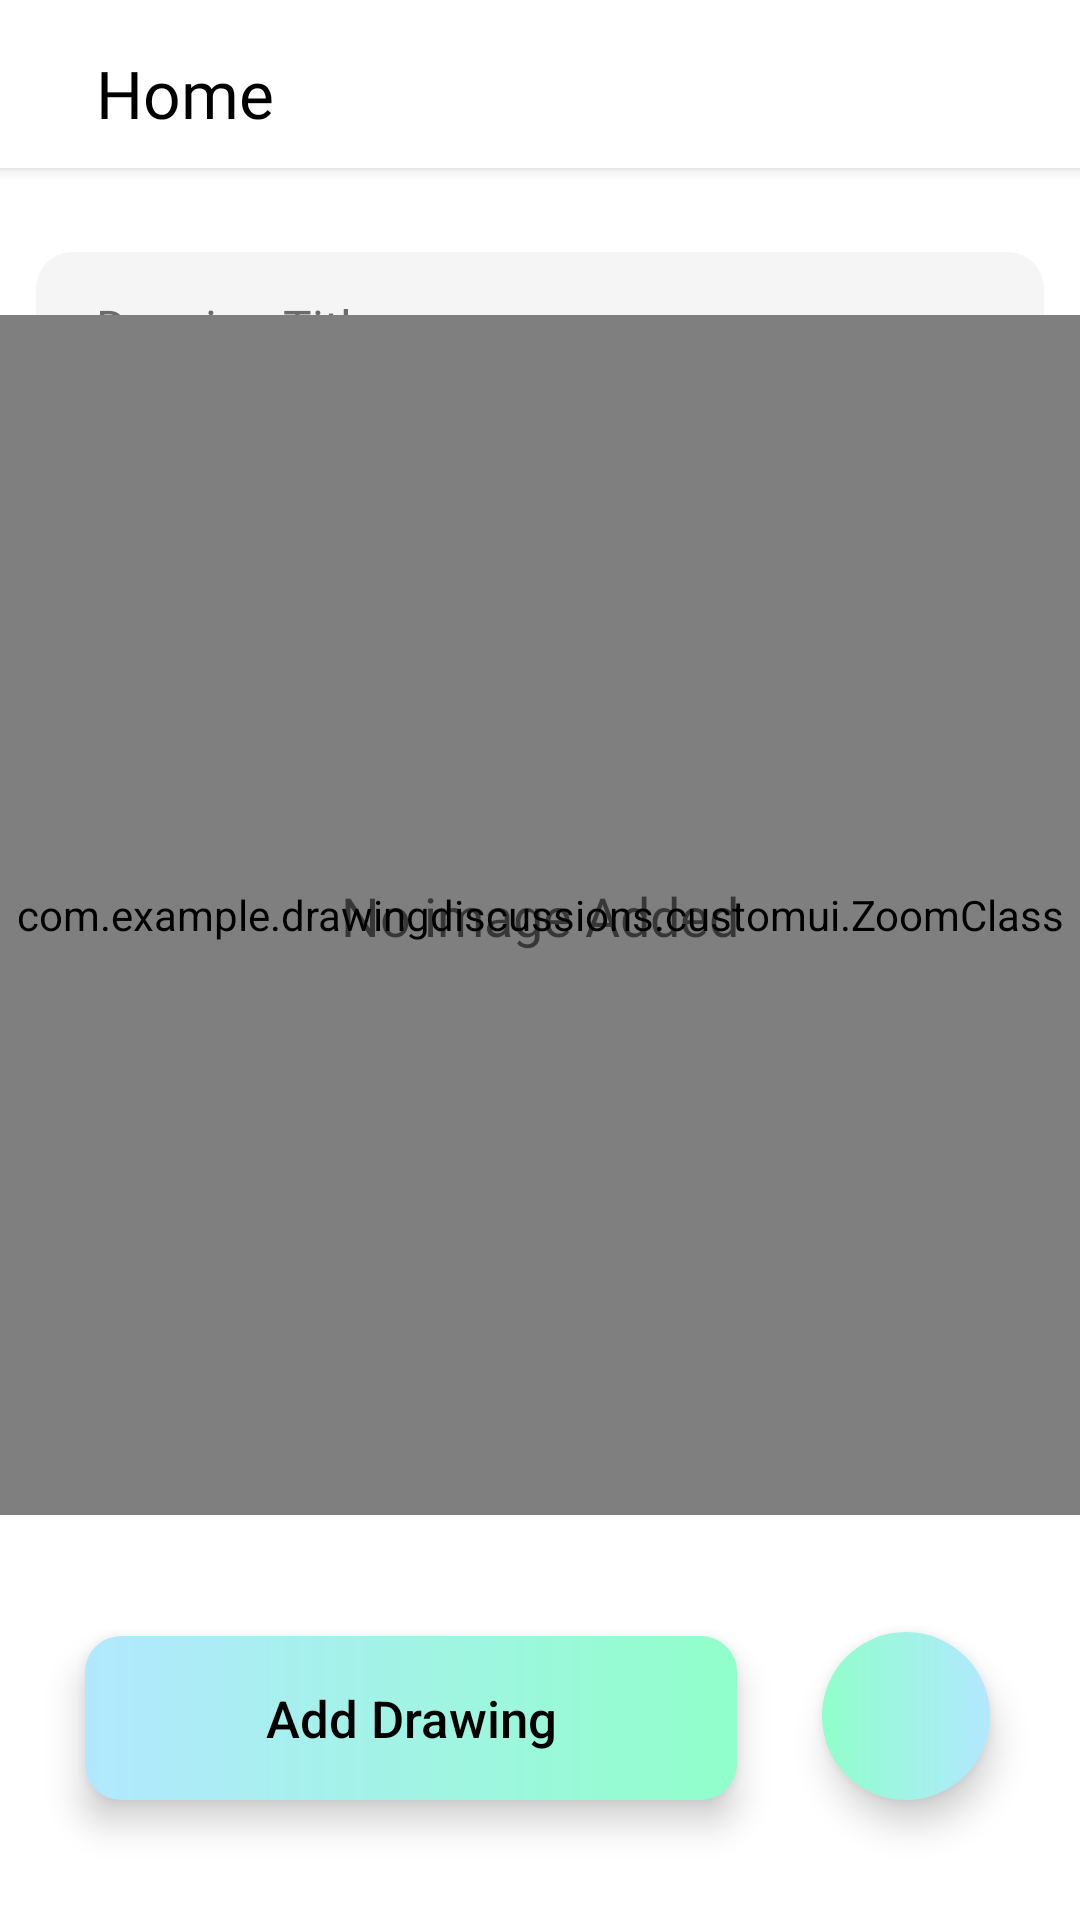

Reconstruct the res/layout file that produces this screen, plus the resources it refers to.
<!-- AndroidManifest.xml: application theme Theme.DrawingDiscussions -->
<!-- res/layout/fragment_add_image.xml -->
<?xml version="1.0" encoding="utf-8"?>
<androidx.constraintlayout.widget.ConstraintLayout xmlns:android="http://schemas.android.com/apk/res/android"
    xmlns:tools="http://schemas.android.com/tools"
    android:layout_width="match_parent"
    android:layout_height="match_parent"
    android:background="@color/white"
    xmlns:app="http://schemas.android.com/apk/res-auto"
    tools:context=".fragments.AddImageFragment">

    <include
        android:id="@+id/toolbar_add_image"
        layout="@layout/toolbar_main"/>

    <EditText
        android:id="@+id/etTitle"
        android:layout_width="match_parent"
        android:layout_height="wrap_content"
        app:layout_constraintTop_toBottomOf="@id/toolbar_add_image"
        android:inputType="textPersonName"
        android:layout_marginTop="24dp"
        android:textSize="16sp"
        android:paddingVertical="14dp"
        android:paddingStart="20dp"
        android:textColor="@color/black"
        android:hint="@string/drawing_title"
        android:paddingEnd="12dp"
        android:textColorHint="@color/text_grey"
        android:layout_marginHorizontal="12dp"
        android:background="@drawable/edit_text_bg"
        android:fontFamily="@font/poppins_medium"/>

    <com.example.drawingdiscussions.customui.ZoomClass
        android:id="@+id/ivCustom"
        android:layout_width="match_parent"
        android:layout_height="400dp"
        android:scaleType="centerCrop"
        android:layout_marginBottom="30dp"
        app:layout_constraintTop_toTopOf="parent"
        android:background="#f5f5f5"
        app:layout_constraintBottom_toBottomOf="parent"/>
    <TextView
        android:id="@+id/tvNoImage"
        android:layout_width="wrap_content"
        android:layout_height="wrap_content"
        app:layout_constraintTop_toTopOf="@id/ivCustom"
        app:layout_constraintBottom_toBottomOf="@id/ivCustom"
        app:layout_constraintRight_toRightOf="parent"
        app:layout_constraintLeft_toLeftOf="parent"
        android:gravity="center"
        android:fontFamily="@font/poppins_medium"
        android:textColor="@color/text_grey"
        android:textSize="18sp"
        android:text="@string/no_image_added" />
    <ImageView
        android:id="@+id/addImage"
        android:layout_width="56dp"
        android:layout_height="56dp"
        app:civ_border_width="2dp"
        app:layout_constraintBottom_toBottomOf="parent"
        app:layout_constraintRight_toRightOf="parent"
        android:layout_marginBottom="40dp"
        android:src="@drawable/ic_baseline_add_photo_alternate_24"
        android:background="@drawable/btn_bg_circle"
        android:padding="14dp"
        android:layout_marginEnd="30dp"
        android:elevation="7dp"/>
    <androidx.appcompat.widget.AppCompatButton
        android:id="@+id/btnSaveDrawing"
        android:layout_width="wrap_content"
        android:layout_height="wrap_content"
        android:layout_marginLeft="32dp"
        android:layout_marginRight="32dp"
        android:background="@drawable/btn_bg"
        android:paddingVertical="16dp"
        android:paddingHorizontal="60dp"
        android:stateListAnimator="@null"
        android:elevation="7dp"
        android:layout_marginBottom="40dp"
        android:text="@string/add_drawing"
        android:textAllCaps="false"
        android:textColor="@color/black"
        android:textSize="17sp"
        app:layout_constraintEnd_toStartOf="@id/addImage"
        app:layout_constraintHorizontal_bias="0.5"
        app:layout_constraintStart_toStartOf="parent"
        app:layout_constraintBottom_toBottomOf="parent"/>

</androidx.constraintlayout.widget.ConstraintLayout>
<!-- res/layout/toolbar_main.xml (included above) -->
<?xml version="1.0" encoding="utf-8"?>
<androidx.constraintlayout.widget.ConstraintLayout xmlns:android="http://schemas.android.com/apk/res/android"
    android:layout_width="match_parent"
    android:layout_height="60dp"
    xmlns:app="http://schemas.android.com/apk/res-auto">
    <androidx.appcompat.widget.Toolbar
        android:id="@+id/toolbar"
        android:layout_width="match_parent"
        android:layout_height="56dp"
        app:layout_constraintTop_toTopOf="parent"
        android:background="@color/white"
        android:elevation="3dp"
        />
    <TextView
        android:id="@+id/title"
        android:layout_marginTop="6dp"
        android:textColor="@color/black"
        android:text="@string/home"
        android:textSize="22sp"
        android:elevation="7dp"
        android:fontFamily="@font/poppins_medium"
        android:layout_width="wrap_content"
        app:layout_constraintLeft_toLeftOf="parent"
        android:layout_marginStart="32dp"
        android:layout_height="wrap_content"
        app:layout_constraintTop_toTopOf="@id/toolbar"
        app:layout_constraintBottom_toBottomOf="@id/toolbar"/>

</androidx.constraintlayout.widget.ConstraintLayout>
<!-- resources referenced by this layout -->
<resources>
  <color name="black">#FF000000</color>
  <color name="text_grey">#90000000</color>
  <color name="white">#FFFFFFFF</color>
  <!-- drawable btn_bg (drawable) -->
  <?xml version="1.0" encoding="utf-8"?>
  <shape xmlns:android="http://schemas.android.com/apk/res/android"
      android:shape="rectangle"
      android:padding="0dp">
      <solid android:color="@color/light_blue"/>
      <gradient android:angle="180" android:startColor="@color/light_green" android:endColor="@color/light_blue"/>
      <corners
          android:radius="12dp" />
  </shape>
  <!-- drawable btn_bg_circle (drawable) -->
  <?xml version="1.0" encoding="utf-8"?>
  <shape xmlns:android="http://schemas.android.com/apk/res/android"
      android:shape="rectangle"
      android:padding="10dp">
      <solid android:color="@color/light_blue"/>
      <gradient android:angle="180" android:startColor="@color/light_blue" android:endColor="@color/light_green"/>
  
      <corners
          android:radius="100dp" />
  </shape>
  <!-- drawable edit_text_bg (drawable) -->
  <?xml version="1.0" encoding="utf-8"?>
  <shape xmlns:android="http://schemas.android.com/apk/res/android"
      android:shape="rectangle"
      android:padding="10dp">
  
      <solid android:color="#f5f5f5" />
      <corners
          android:radius="12dp" />
  </shape>
  <string name="add_drawing">Add Drawing</string>
  <string name="drawing_title">Drawing Title</string>
  <string name="home">Home</string>
  <string name="no_image_added">No image Added</string>
  <style name="Theme.DrawingDiscussions" parent="Theme.MaterialComponents.DayNight.NoActionBar">
          
          <item name="colorPrimary">@color/purple_500</item>
          <item name="colorPrimaryVariant">@color/purple_700</item>
          <item name="colorOnPrimary">@color/white</item>
          
          <item name="colorSecondary">@color/teal_200</item>
          <item name="colorSecondaryVariant">@color/teal_700</item>
          <item name="colorOnSecondary">@color/black</item>
          
          <item name="android:statusBarColor">?attr/colorPrimaryVariant</item>
          
      </style>
  <color name="light_blue">#B2E8FF</color>
  <color name="light_green">#90FFCA</color>
  <color name="purple_500">#FF6200EE</color>
  <color name="purple_700">#FF3700B3</color>
  <color name="teal_200">#FF03DAC5</color>
  <color name="teal_700">#FF018786</color>
</resources>
